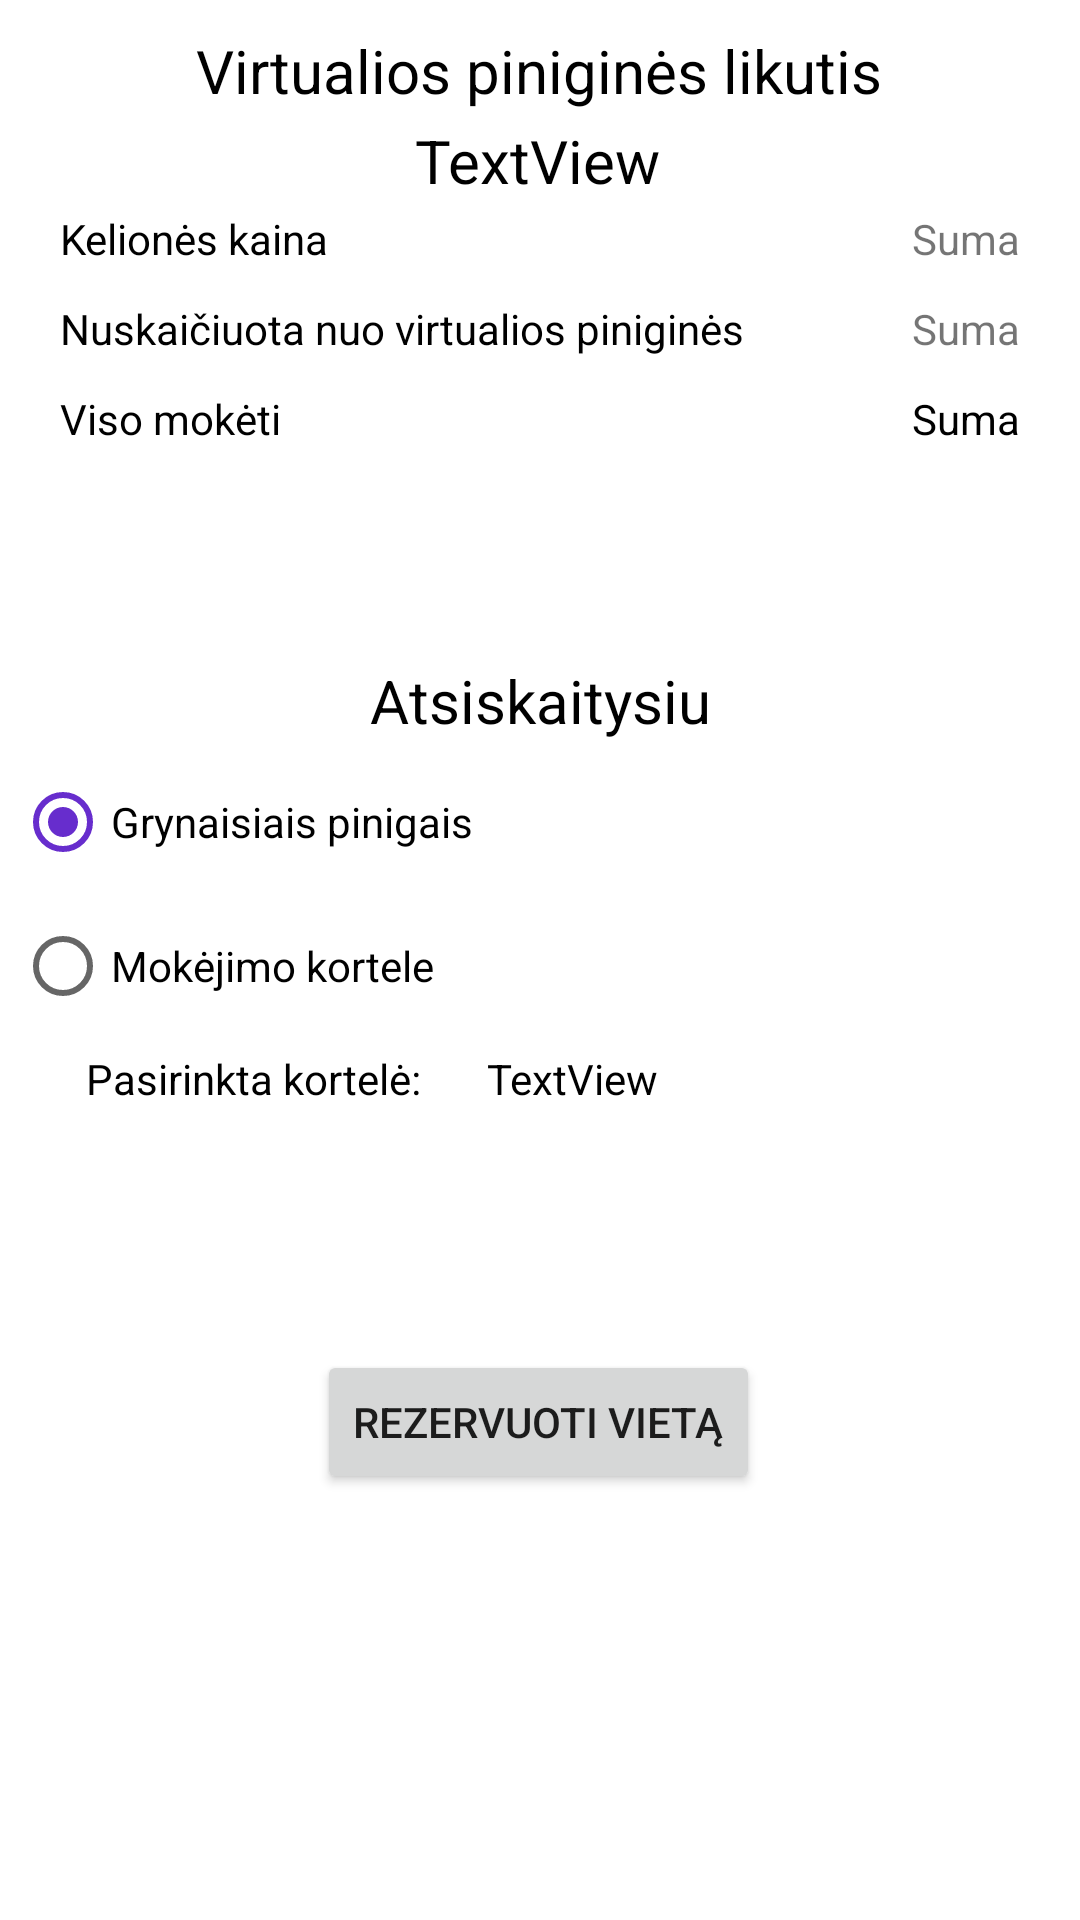

The Android layout XML behind this screen, and the referenced resources:
<!-- AndroidManifest.xml: application theme Theme.Application -->
<!-- res/layout/fragment_reservation.xml -->
<?xml version="1.0" encoding="utf-8"?>
<androidx.constraintlayout.widget.ConstraintLayout xmlns:android="http://schemas.android.com/apk/res/android"
    xmlns:app="http://schemas.android.com/apk/res-auto"
    xmlns:tools="http://schemas.android.com/tools"
    android:layout_width="match_parent"
    android:layout_height="match_parent"
    tools:context=".Fragments.ReservationFragment">


    <TextView
        android:id="@+id/textView18"
        android:layout_width="wrap_content"
        android:layout_height="wrap_content"
        android:layout_marginTop="220dp"
        android:text="Atsiskaitysiu"
        android:textSize="20dp"
        android:textColor="@color/black"
        app:layout_constraintBottom_toBottomOf="parent"
        app:layout_constraintEnd_toEndOf="parent"
        app:layout_constraintStart_toStartOf="parent"
        app:layout_constraintTop_toTopOf="parent"
        app:layout_constraintVertical_bias="0.0" />

    <TextView
        android:id="@+id/textView13"
        android:layout_width="wrap_content"
        android:layout_height="wrap_content"
        android:layout_marginStart="20dp"
        android:layout_marginTop="70dp"
        android:text="Kelionės kaina"
        android:textColor="@color/black"
        app:layout_constraintBottom_toBottomOf="parent"
        app:layout_constraintEnd_toEndOf="parent"
        app:layout_constraintHorizontal_bias="0.0"
        app:layout_constraintStart_toStartOf="parent"
        app:layout_constraintTop_toTopOf="parent"
        app:layout_constraintVertical_bias="0.0" />

    <TextView
        android:id="@+id/tripPrice"
        android:layout_width="wrap_content"
        android:layout_height="wrap_content"
        android:layout_marginTop="70dp"
        android:layout_marginEnd="20dp"
        android:text="Suma"
        app:layout_constraintBottom_toBottomOf="parent"
        app:layout_constraintEnd_toEndOf="parent"
        app:layout_constraintHorizontal_bias="1.0"
        app:layout_constraintStart_toStartOf="parent"
        app:layout_constraintTop_toTopOf="parent"
        app:layout_constraintVertical_bias="0.0" />

    <TextView
        android:id="@+id/finalPrice"
        android:layout_width="wrap_content"
        android:layout_height="wrap_content"
        android:layout_marginTop="130dp"
        android:textColor="@color/black"
        android:layout_marginEnd="20dp"
        android:text="Suma"
        app:layout_constraintBottom_toBottomOf="parent"
        app:layout_constraintEnd_toEndOf="parent"
        app:layout_constraintHorizontal_bias="1.0"
        app:layout_constraintStart_toStartOf="parent"
        app:layout_constraintTop_toTopOf="parent"
        app:layout_constraintVertical_bias="0.0" />

    <TextView
        android:id="@+id/usedVirtualMoney"
        android:layout_width="wrap_content"
        android:layout_height="wrap_content"
        android:layout_marginTop="100dp"
        android:layout_marginEnd="20dp"
        android:text="Suma"
        app:layout_constraintBottom_toBottomOf="parent"
        app:layout_constraintEnd_toEndOf="parent"
        app:layout_constraintHorizontal_bias="1.0"
        app:layout_constraintStart_toStartOf="parent"
        app:layout_constraintTop_toTopOf="parent"
        app:layout_constraintVertical_bias="0.0" />

    <TextView
        android:id="@+id/textView15"
        android:layout_width="wrap_content"
        android:layout_height="wrap_content"
        android:layout_marginStart="20dp"
        android:layout_marginTop="100dp"
        android:text="Nuskaičiuota nuo virtualios piniginės"
        android:textColor="@color/black"
        app:layout_constraintBottom_toBottomOf="parent"
        app:layout_constraintEnd_toEndOf="parent"
        app:layout_constraintHorizontal_bias="0.0"
        app:layout_constraintStart_toStartOf="parent"
        app:layout_constraintTop_toTopOf="parent"
        app:layout_constraintVertical_bias="0.0" />

    <TextView
        android:id="@+id/textView17"
        android:layout_width="wrap_content"
        android:layout_height="wrap_content"
        android:layout_marginStart="20dp"
        android:layout_marginTop="130dp"
        android:text="Viso mokėti"
        app:layout_constraintBottom_toBottomOf="parent"
        android:textColor="@color/black"
        app:layout_constraintEnd_toEndOf="parent"
        app:layout_constraintHorizontal_bias="0.0"
        app:layout_constraintStart_toStartOf="parent"
        app:layout_constraintTop_toTopOf="parent"
        app:layout_constraintVertical_bias="0.0" />

    <RadioGroup
        android:id="@+id/radioGroup"
        android:layout_width="350dp"
        android:layout_height="wrap_content"
        android:layout_marginTop="250dp"
        app:layout_constraintBottom_toBottomOf="parent"
        app:layout_constraintEnd_toEndOf="parent"
        app:layout_constraintStart_toStartOf="parent"
        app:layout_constraintTop_toTopOf="parent"
        app:layout_constraintVertical_bias="0.0">

        <RadioButton
            android:id="@+id/cashRadioButton"
            android:layout_width="match_parent"
            android:layout_height="match_parent"
            android:checked="true"
            android:text="Grynaisiais pinigais"
            android:textColor="@color/black" />

        <RadioButton
            android:id="@+id/cardRadioButton"
            android:layout_width="match_parent"
            android:layout_height="wrap_content"
            android:text="Mokėjimo kortele"
            android:textColor="@color/black" />
    </RadioGroup>

    <TextView
        android:id="@+id/virtualMoneyText"
        android:layout_width="wrap_content"
        android:layout_height="wrap_content"
        android:layout_marginTop="10dp"
        android:text="Virtualios piniginės likutis"
        android:textColor="@color/black"
        android:textSize="20dp"
        app:layout_constraintBottom_toBottomOf="parent"
        app:layout_constraintEnd_toEndOf="parent"
        app:layout_constraintHorizontal_bias="0.498"
        app:layout_constraintStart_toStartOf="parent"
        app:layout_constraintTop_toTopOf="parent"
        app:layout_constraintVertical_bias="0.0" />

    <TextView
        android:id="@+id/virtualMoney"
        android:textColor="@color/black"
        android:layout_width="wrap_content"
        android:layout_height="wrap_content"
        android:layout_marginTop="40dp"
        android:textSize="20dp"
        android:text="TextView"
        app:layout_constraintBottom_toBottomOf="parent"
        app:layout_constraintEnd_toEndOf="parent"
        app:layout_constraintHorizontal_bias="0.498"
        app:layout_constraintStart_toStartOf="parent"
        app:layout_constraintTop_toTopOf="parent"
        app:layout_constraintVertical_bias="0.0" />


    <TextView
        android:id="@+id/selectedCardText"
        android:layout_width="wrap_content"
        android:layout_height="wrap_content"
        android:layout_marginStart="10dp"
        android:layout_marginTop="350dp"
        android:text="Pasirinkta kortelė: "
        android:textColor="@color/black"
        app:layout_constraintBottom_toBottomOf="parent"
        app:layout_constraintEnd_toEndOf="parent"
        app:layout_constraintHorizontal_bias="0.08"
        app:layout_constraintStart_toStartOf="parent"
        app:layout_constraintTop_toTopOf="parent"
        app:layout_constraintVertical_bias="0.0" />

    <TextView
        android:id="@+id/selectedCard"
        android:layout_width="wrap_content"
        android:layout_height="wrap_content"
        android:layout_marginStart="150dp"
        android:layout_marginTop="350dp"
        android:text="TextView"
        android:textColor="@color/black"
        app:layout_constraintBottom_toBottomOf="parent"
        app:layout_constraintEnd_toEndOf="parent"
        app:layout_constraintHorizontal_bias="0.08"
        app:layout_constraintStart_toStartOf="parent"
        app:layout_constraintTop_toTopOf="parent"
        app:layout_constraintVertical_bias="0.0" />

    <Button
        android:id="@+id/reserveSeatButton"
        android:layout_width="wrap_content"
        android:layout_height="wrap_content"
        android:layout_marginTop="450dp"
        android:text="Rezervuoti vietą"
        app:layout_constraintBottom_toBottomOf="parent"
        app:layout_constraintEnd_toEndOf="parent"
        app:layout_constraintHorizontal_bias="0.498"
        app:layout_constraintStart_toStartOf="parent"
        app:layout_constraintTop_toTopOf="parent"
        app:layout_constraintVertical_bias="0.0" />

</androidx.constraintlayout.widget.ConstraintLayout>
<!-- resources referenced by this layout -->
<resources>
  <color name="black">#FF000000</color>
  <style name="Theme.Application" parent="Theme.MaterialComponents.DayNight.DarkActionBar">
          
          <item name="colorPrimary">@color/purple_500</item>
          <item name="colorPrimaryVariant">@color/purple_700</item>
          <item name="colorOnPrimary">@color/white</item>
          
          <item name="colorSecondary">@color/teal_200</item>
          <item name="colorSecondaryVariant">@color/teal_700</item>
          <item name="colorOnSecondary">@color/black</item>
          
          <item name="android:statusBarColor" tools:targetApi="l">?attr/colorPrimaryVariant</item>
          
      </style>
  <color name="purple_500">#FF6200EE</color>
  <color name="purple_700">#FF3700B3</color>
  <color name="white">#FFFFFFFF</color>
  <color name="teal_200">#672DCD</color>
  <color name="teal_700">#FF018786</color>
</resources>
